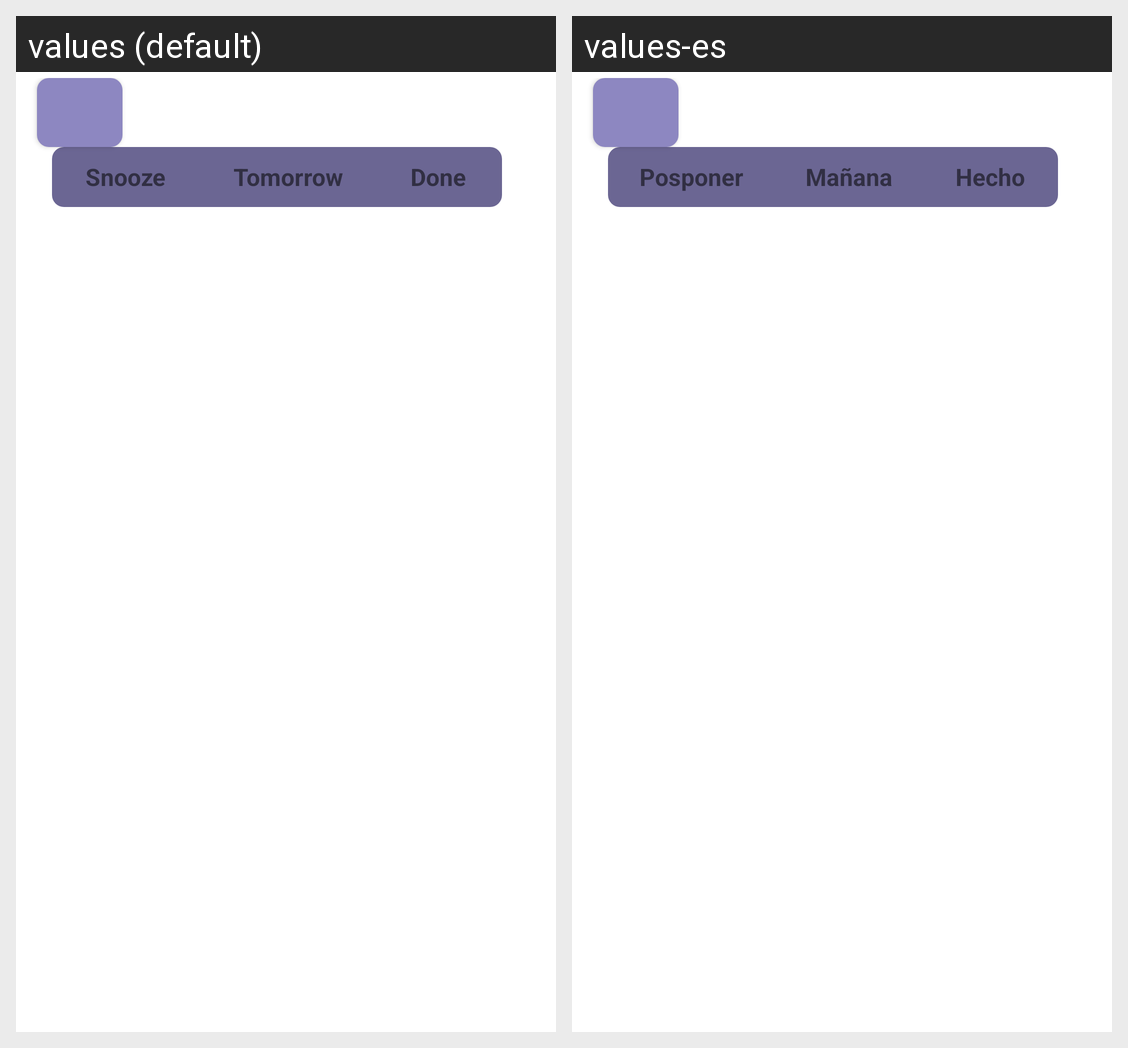

The Android screen above is rendered under two locales of the same app. Produce the string resources it draws, with the default and per-locale values.
Android screen res/layout/app_chat_reminder_item.xml rendered under 2 locales, left to right: values (default), values-es. Device: Nexus 5 (rendered at 1080×1920; each locale shown at half size, 540×960, under a caption strip naming it); theme Theme.DefaultApp.
Strings drawn on this screen, with the default value and each locale's value (text and hints the layout hard-codes, and strings that could not be matched under every locale, appear in the picture but are not listed):

schedule_reply_snooze
  values: Snooze
  values-es: Posponer

schedule_reply_tomorrow
  values: Tomorrow
  values-es: Mañana

schedule_reply_done
  values: Done
  values-es: Hecho
